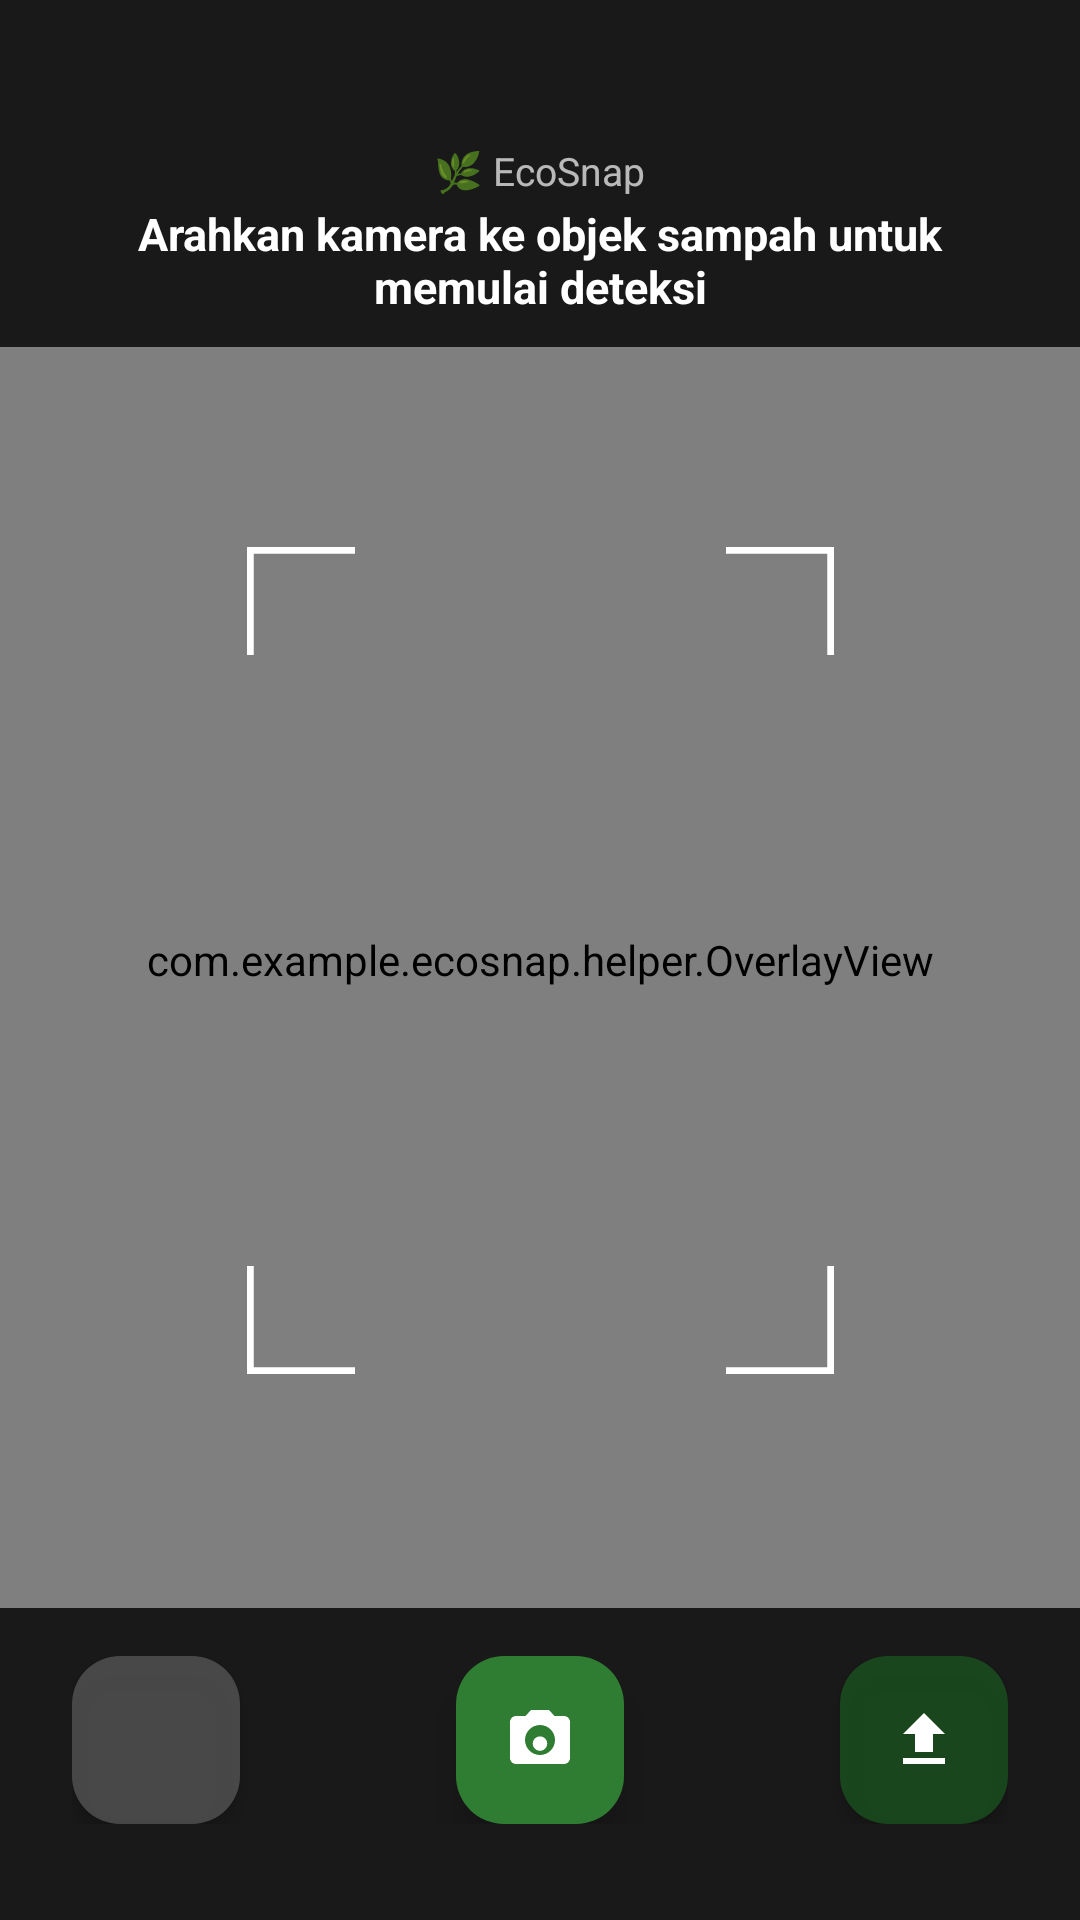

Layout XML and referenced resources for this Android screen:
<!-- AndroidManifest.xml: application theme Theme.EcoSnap -->
<!-- res/layout/activity_scan.xml -->
<?xml version="1.0" encoding="utf-8"?>
<androidx.coordinatorlayout.widget.CoordinatorLayout
    xmlns:android="http://schemas.android.com/apk/res/android"
    xmlns:app="http://schemas.android.com/apk/res-auto"
    android:layout_width="match_parent"
    android:layout_height="match_parent"
    android:background="#000000">

    
    <androidx.camera.view.PreviewView
        android:id="@+id/viewFinder"
        android:layout_width="match_parent"
        android:layout_height="match_parent"
        app:scaleType="fillCenter" />

    
    <com.example.ecosnap.helper.OverlayView
        android:id="@+id/overlayView"
        android:layout_width="match_parent"
        android:layout_height="match_parent" />

    
    <FrameLayout
        android:layout_width="match_parent"
        android:layout_height="match_parent"
        android:layout_gravity="center">

        <View
            android:layout_width="36dp"
            android:layout_height="36dp"
            android:layout_gravity="center"
            android:layout_marginStart="-80dp"
            android:layout_marginTop="-120dp"
            android:background="@drawable/ic_corner_tl" />

        <View
            android:layout_width="36dp"
            android:layout_height="36dp"
            android:layout_gravity="center"
            android:layout_marginStart="80dp"
            android:layout_marginTop="-120dp"
            android:background="@drawable/ic_corner_tr" />

        <View
            android:layout_width="36dp"
            android:layout_height="36dp"
            android:layout_gravity="center"
            android:layout_marginStart="-80dp"
            android:layout_marginTop="120dp"
            android:background="@drawable/ic_corner_bl" />

        <View
            android:layout_width="36dp"
            android:layout_height="36dp"
            android:layout_gravity="center"
            android:layout_marginStart="80dp"
            android:layout_marginTop="120dp"
            android:background="@drawable/ic_corner_br" />
    </FrameLayout>

    
    <LinearLayout
        android:layout_width="match_parent"
        android:layout_height="wrap_content"
        android:layout_gravity="top"
        android:background="#CC000000"
        android:gravity="center"
        android:orientation="vertical"
        android:paddingTop="48dp"
        android:paddingBottom="10dp"
        android:paddingHorizontal="16dp">

        <TextView
            android:layout_width="wrap_content"
            android:layout_height="wrap_content"
            android:text="🌿 EcoSnap"
            android:textColor="#FFFFFF"
            android:textSize="13sp"
            android:alpha="0.7" />

        <TextView
            android:id="@+id/tvHasil"
            android:layout_width="wrap_content"
            android:layout_height="wrap_content"
            android:layout_marginTop="2dp"
            android:gravity="center"
            android:text="Arahkan kamera ke objek sampah untuk memulai deteksi"
            android:textColor="#FFFFFF"
            android:textSize="15sp"
            android:textStyle="bold" />
    </LinearLayout>

    
    <LinearLayout
        android:id="@+id/layoutScanProgress"
        android:layout_width="wrap_content"
        android:layout_height="wrap_content"
        android:layout_gravity="center"
        android:background="#DD000000"
        android:gravity="center"
        android:orientation="vertical"
        android:padding="20dp"
        android:visibility="gone">

        <ProgressBar
            android:id="@+id/progressScan"
            android:layout_width="56dp"
            android:layout_height="56dp"
            android:indeterminateTint="#4CAF50" />

        <TextView
            android:id="@+id/tvScanProgress"
            android:layout_width="wrap_content"
            android:layout_height="wrap_content"
            android:layout_marginTop="12dp"
            android:text="Menganalisis sampah..."
            android:textColor="#FFFFFF"
            android:textSize="14sp"
            android:textStyle="bold" />
    </LinearLayout>

    
    <LinearLayout
        android:layout_width="match_parent"
        android:layout_height="wrap_content"
        android:layout_gravity="bottom"
        android:background="#CC000000"
        android:gravity="center_vertical"
        android:orientation="horizontal"
        android:paddingBottom="32dp"
        android:paddingTop="16dp"
        android:paddingHorizontal="24dp">

        
        <com.google.android.material.floatingactionbutton.FloatingActionButton
            android:id="@+id/btnReset"
            android:layout_width="wrap_content"
            android:layout_height="wrap_content"
            android:src="@drawable/ic_refresh"
            android:contentDescription="Reset scan"
            app:fabSize="mini"
            app:backgroundTint="#AA616161"
            app:tint="#FFFFFF"
            app:elevation="4dp" />

        <View
            android:layout_width="0dp"
            android:layout_height="1dp"
            android:layout_weight="1" />

        
        <com.google.android.material.floatingactionbutton.FloatingActionButton
            android:id="@+id/btnCapture"
            android:layout_width="wrap_content"
            android:layout_height="wrap_content"
            android:src="@drawable/ic_camera"
            android:contentDescription="Ambil foto"
            app:fabSize="normal"
            app:backgroundTint="#2E7D32"
            app:tint="#FFFFFF"
            app:elevation="8dp" />

        <View
            android:layout_width="0dp"
            android:layout_height="1dp"
            android:layout_weight="1" />

        
        <com.google.android.material.floatingactionbutton.FloatingActionButton
            android:id="@+id/btnGallery"
            android:layout_width="wrap_content"
            android:layout_height="wrap_content"
            android:src="@drawable/ic_upload"
            android:contentDescription="Upload dari galeri"
            app:fabSize="mini"
            app:backgroundTint="#AA1B5E20"
            app:tint="#FFFFFF"
            app:elevation="4dp" />
    </LinearLayout>

</androidx.coordinatorlayout.widget.CoordinatorLayout>
<!-- resources referenced by this layout -->
<resources>
  <!-- drawable ic_camera (drawable) -->
  <vector xmlns:android="http://schemas.android.com/apk/res/android"
      android:width="24dp"
      android:height="24dp"
      android:viewportWidth="24"
      android:viewportHeight="24">
      <path
          android:fillColor="#000000"
          android:pathData="M12,10.8c-1.32,0 -2.4,1.08 -2.4,2.4s1.08,2.4 2.4,2.4 2.4,-1.08 2.4,-2.4 -1.08,-2.4 -2.4,-2.4zM20,4h-3.17L15,2H9L7.17,4H4c-1.1,0 -2,0.9 -2,2v12c0,1.1 0.9,2 2,2h16c1.1,0 2,-0.9 2,-2V6c0,-1.1 -0.9,-2 -2,-2zm-8,13c-2.76,0 -5,-2.24 -5,-5s2.24,-5 5,-5 5,2.24 5,5 -2.24,5 -5,5z"/>
  </vector>
  <!-- drawable ic_corner_bl (drawable) -->
  <vector xmlns:android="http://schemas.android.com/apk/res/android"
      android:width="24dp"
      android:height="24dp"
      android:viewportWidth="24"
      android:viewportHeight="24">
      <path
          android:strokeColor="#FFFFFF"
          android:strokeWidth="3"
          android:pathData="M 0 0 L 0 24 L 24 24"
          android:fillColor="#00000000"/>
  </vector>
  <!-- drawable ic_corner_br (drawable) -->
  <vector xmlns:android="http://schemas.android.com/apk/res/android"
      android:width="24dp"
      android:height="24dp"
      android:viewportWidth="24"
      android:viewportHeight="24">
      <path
          android:strokeColor="#FFFFFF"
          android:strokeWidth="3"
          android:pathData="M 24 0 L 24 24 L 0 24"
          android:fillColor="#00000000"/>
  </vector>
  <!-- drawable ic_corner_tl (drawable) -->
  <vector xmlns:android="http://schemas.android.com/apk/res/android"
      android:width="24dp"
      android:height="24dp"
      android:viewportWidth="24"
      android:viewportHeight="24">
      <path
          android:strokeColor="#FFFFFF"
          android:strokeWidth="3"
          android:pathData="M 0 24 L 0 0 L 24 0"
          android:fillColor="#00000000"/>
  </vector>
  <!-- drawable ic_corner_tr (drawable) -->
  <vector xmlns:android="http://schemas.android.com/apk/res/android"
      android:width="24dp"
      android:height="24dp"
      android:viewportWidth="24"
      android:viewportHeight="24">
      <path
          android:strokeColor="#FFFFFF"
          android:strokeWidth="3"
          android:pathData="M 0 0 L 24 0 L 24 24"
          android:fillColor="#00000000"/>
  </vector>
  <!-- drawable ic_upload (drawable) -->
  <vector xmlns:android="http://schemas.android.com/apk/res/android"
      android:width="24dp"
      android:height="24dp"
      android:viewportWidth="24"
      android:viewportHeight="24">
      <path
          android:fillColor="#000000"
          android:pathData="M9,16h6v-6h4l-7,-7 -7,7h4v6zm-4,2h14v2H5v-2z"/>
  </vector>
  <style name="Theme.EcoSnap" parent="Base.Theme.EcoSnap" />
  <style name="Base.Theme.EcoSnap" parent="Theme.Material3.DayNight.NoActionBar">
          
          <item name="colorPrimary">@color/colorPrimary</item>
          <item name="colorPrimaryVariant">@color/colorPrimaryDark</item>
          <item name="colorOnPrimary">@color/white</item>
          <item name="colorSecondary">@color/colorAccent</item>
          <item name="colorSecondaryContainer">@color/eco_green_pastel</item>
          <item name="colorOnSecondaryContainer">#1B5E20</item>
          <item name="android:windowBackground">@color/eco_bg_soft</item>
          <item name="android:statusBarColor">@color/eco_bg_soft</item>
          <item name="android:windowLightStatusBar">true</item>
      </style>
  <color name="colorPrimary">#2E7D32</color>
  <color name="colorPrimaryDark">#1B5E20</color>
  <color name="white">#FFFFFFFF</color>
  <color name="colorAccent">#A5D6A7</color>
  <color name="eco_green_pastel">#E8F5E9</color>
  <color name="eco_bg_soft">#F8F9FA</color>
</resources>
